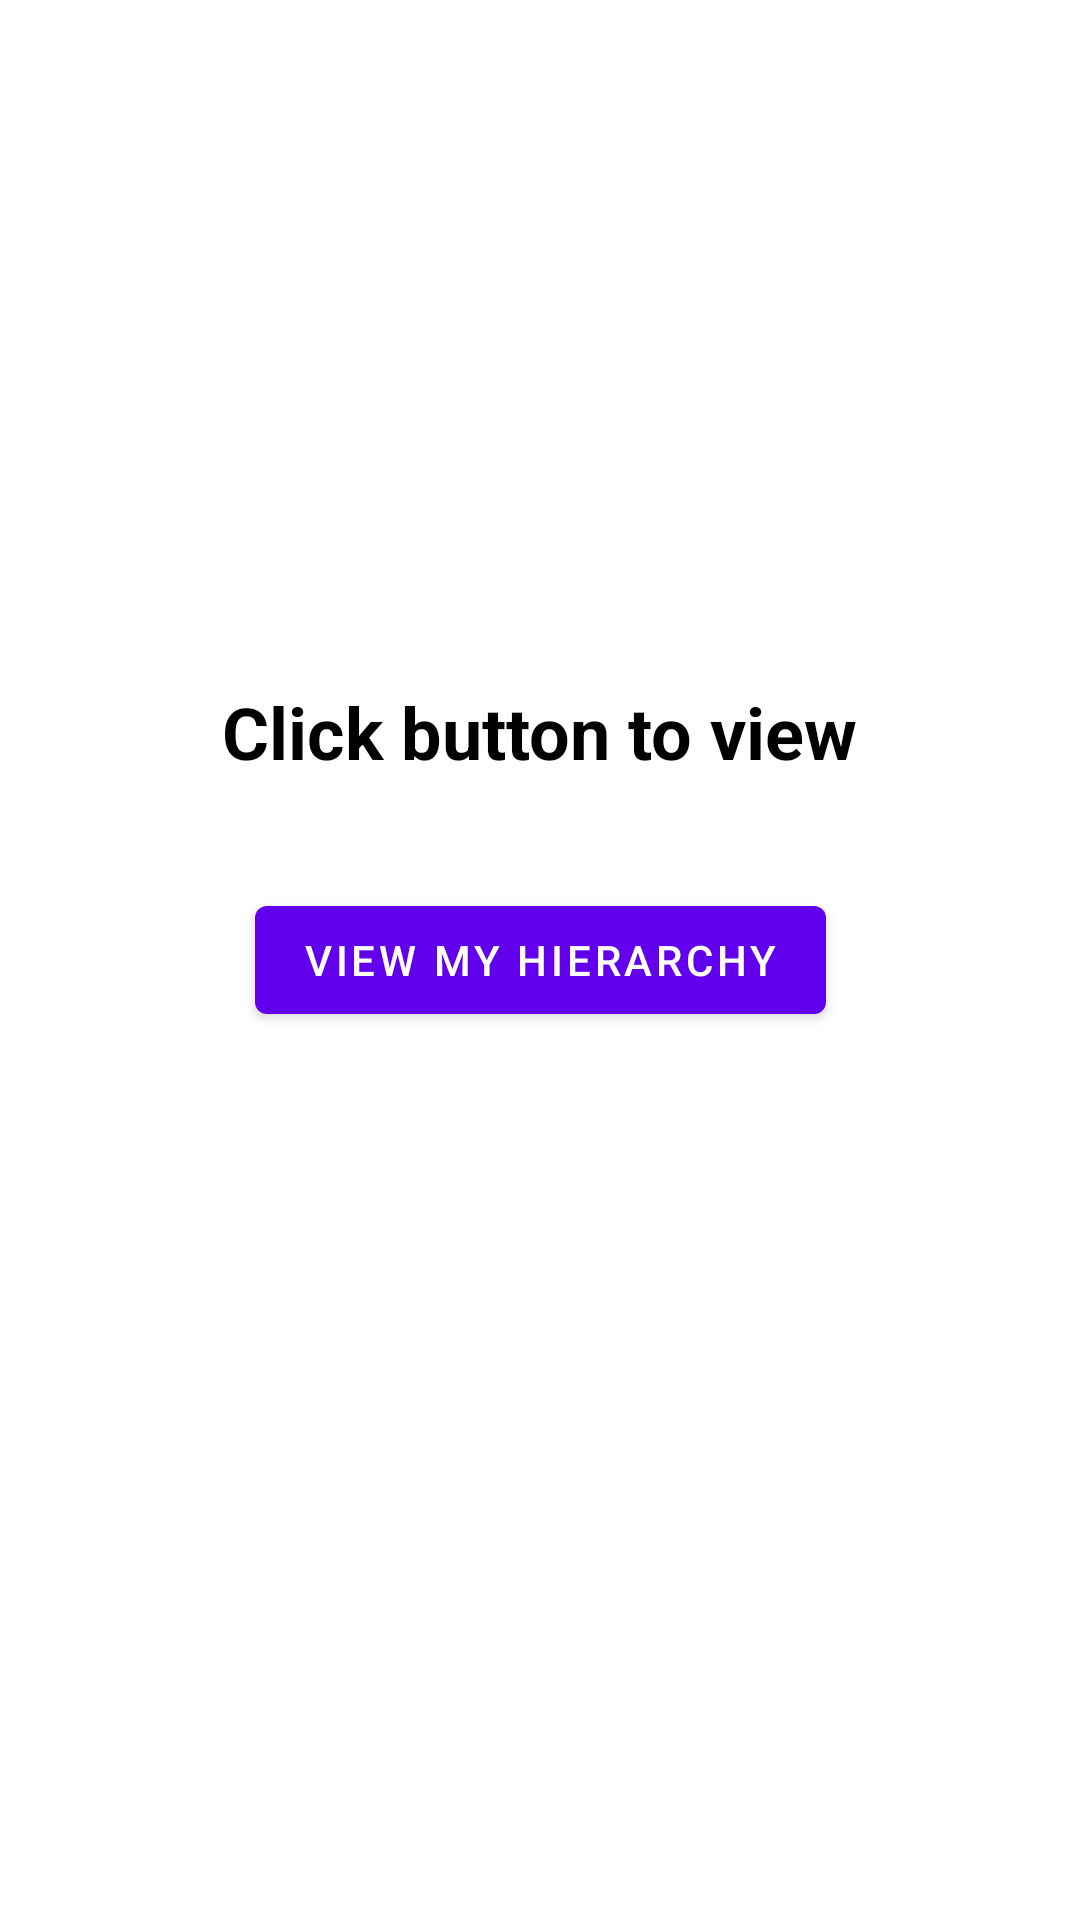

Write the Android layout XML for this screen, with the resource values it uses.
<!-- AndroidManifest.xml: application theme Theme.Appinesstask -->
<!-- res/layout/activity_main.xml -->
<?xml version="1.0" encoding="utf-8"?>
<androidx.constraintlayout.widget.ConstraintLayout xmlns:android="http://schemas.android.com/apk/res/android"
    xmlns:app="http://schemas.android.com/apk/res-auto"
    xmlns:tools="http://schemas.android.com/tools"
    android:layout_width="match_parent"
    android:layout_height="match_parent"
    tools:context=".home.MainActivity">

    <com.google.android.material.textview.MaterialTextView
        android:layout_width="wrap_content"
        android:layout_height="wrap_content"
        android:layout_marginBottom="36dp"
        android:text="@string/click_button_to_view"
        android:textColor="@android:color/black"
        android:textSize="24sp"
        android:textStyle="bold"
        app:layout_constraintBottom_toTopOf="@+id/materialButton"
        app:layout_constraintEnd_toEndOf="parent"
        app:layout_constraintStart_toStartOf="parent" />

    <com.google.android.material.button.MaterialButton
        android:id="@+id/materialButton"
        android:layout_width="wrap_content"
        android:layout_height="wrap_content"
        android:text="@string/view_my_hierarchy"
        app:layout_constraintBottom_toBottomOf="parent"
        app:layout_constraintEnd_toEndOf="parent"
        app:layout_constraintStart_toStartOf="parent"
        app:layout_constraintTop_toTopOf="parent" />

</androidx.constraintlayout.widget.ConstraintLayout>
<!-- resources referenced by this layout -->
<resources>
  <string name="click_button_to_view">Click button to view</string>
  <string name="view_my_hierarchy">View my hierarchy</string>
  <style name="Theme.Appinesstask" parent="Theme.MaterialComponents.DayNight.DarkActionBar">
          
          <item name="colorPrimary">@color/purple_500</item>
          <item name="colorPrimaryVariant">@color/purple_700</item>
          <item name="colorOnPrimary">@color/white</item>
          
          <item name="colorSecondary">@color/teal_200</item>
          <item name="colorSecondaryVariant">@color/teal_700</item>
          <item name="colorOnSecondary">@color/black</item>
          
          <item name="android:statusBarColor" tools:targetApi="l">?attr/colorPrimaryVariant</item>
          
      </style>
  <!-- not gathered from this repository: default colours our renderer supplied (Android Studio template values) -->
  <color name="purple_500">#FF6200EE</color>
  <color name="purple_700">#FF3700B3</color>
  <color name="teal_200">#FF03DAC5</color>
  <color name="teal_700">#FF018786</color>
  <color name="black">#FF000000</color>
  <color name="white">#FFFFFFFF</color>
</resources>
